Run: headless pygame with SDL's dummy video driver; simulated clock (each Clock.tick advances the game by its frame time, no real sleeping); random seed 0; keys injected as events and as key.get_pressed() state; no mouse input.
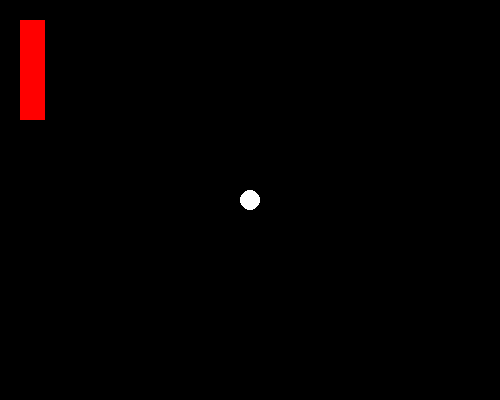
Frame 1 of 4 · flips 1–60 · no input
Frame 2 of 4 · flips 61–180 · tapped SPACE, RETURN · held RIGHT (→), D · screen unchanged from frame 1, image omitted
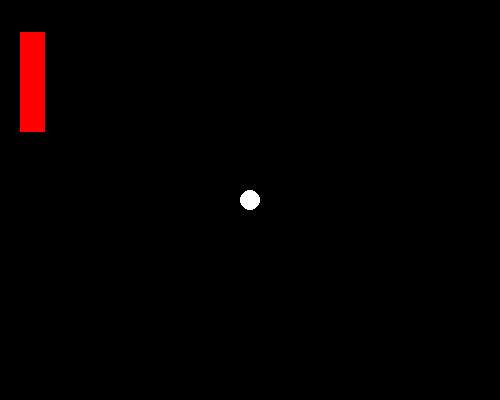
Frame 3 of 4 · flips 181–300 · held DOWN (↓), S
Frame 4 of 4 · flips 301–420 · held LEFT (←), A, UP (↑), W · screen same as frame 1, image omitted

The pygame program that drew these frames:

# Import and initalize pygame
from operator import truediv
import pygame
import sys
pygame.init()

# Main window
screen = pygame.display.set_mode((500,400))

# Game data 
paddle_x = 20
paddle_y = 20
paddleUp = False
paddleDown = False

ball_x = 250
ball_y = 200

# Game loop
while True:
    # Event listner loop
    for event in pygame.event.get():
        # Check if user exits window (clicks 'x' top right)
        if event.type == pygame.QUIT:
            pygame.quit()
            sys.exit()
        if event.type == pygame.KEYDOWN:
            if event.key == pygame.K_UP:
                paddleUp = True
            if event.key == pygame.K_DOWN:
                paddleDown = True
        if event.type == pygame.KEYUP:
            if event.key == pygame.K_UP:
                paddleUp = False
            if event.key == pygame.K_DOWN:
                paddleDown = False

    # Clear the screen
    screen.fill((0,0,0))

    # Game code
    if paddleUp:
        paddle_y -= 0.1
    
    if paddleDown: 
        paddle_y += 0.1

    # Draw paddle
    pygame.draw.rect(screen, (255,0,0), (paddle_x, paddle_y, 25, 100))

    # Draw ball
    pygame.draw.circle(screen, (255,255,255), (ball_x, ball_y), 10)

    # Update main window
    pygame.display.flip()
